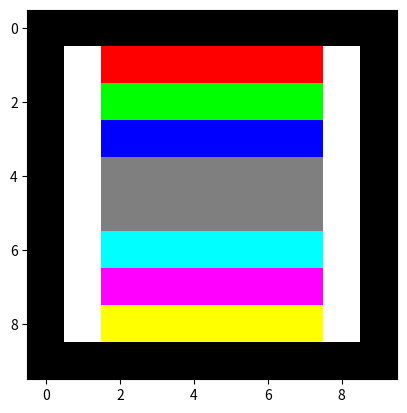

This chart was generated by the following Python code:
import numpy as np
import matplotlib.pyplot as plt


def ejercicio():
    img = np.zeros((10, 10, 3), dtype=np.uint8)
    
    #bordes blanco
    img[1:9,1,:] = 255
    img[1:9,8,:] = 255
    
    #rojo
    img[1,2:8,0] = 255
    #verde
    img[2,2:8,1] = 255
    #azul
    img[3,2:8,2] = 255
    #gris
    img[4:6,2:8,:] = 255/2
    #cyan
    img[6,2:8,:] = 255
    img[6,2:8,0] = 0
    #magenta
    img[7,2:8,:] = 255
    img[7,2:8,1] = 0
    #amarillo
    img[8,2:8,:] = 255
    img[8,2:8,2] = 0
    plt.imshow(img)
    plt.savefig("ejercicio")
    
    
ejercicio()